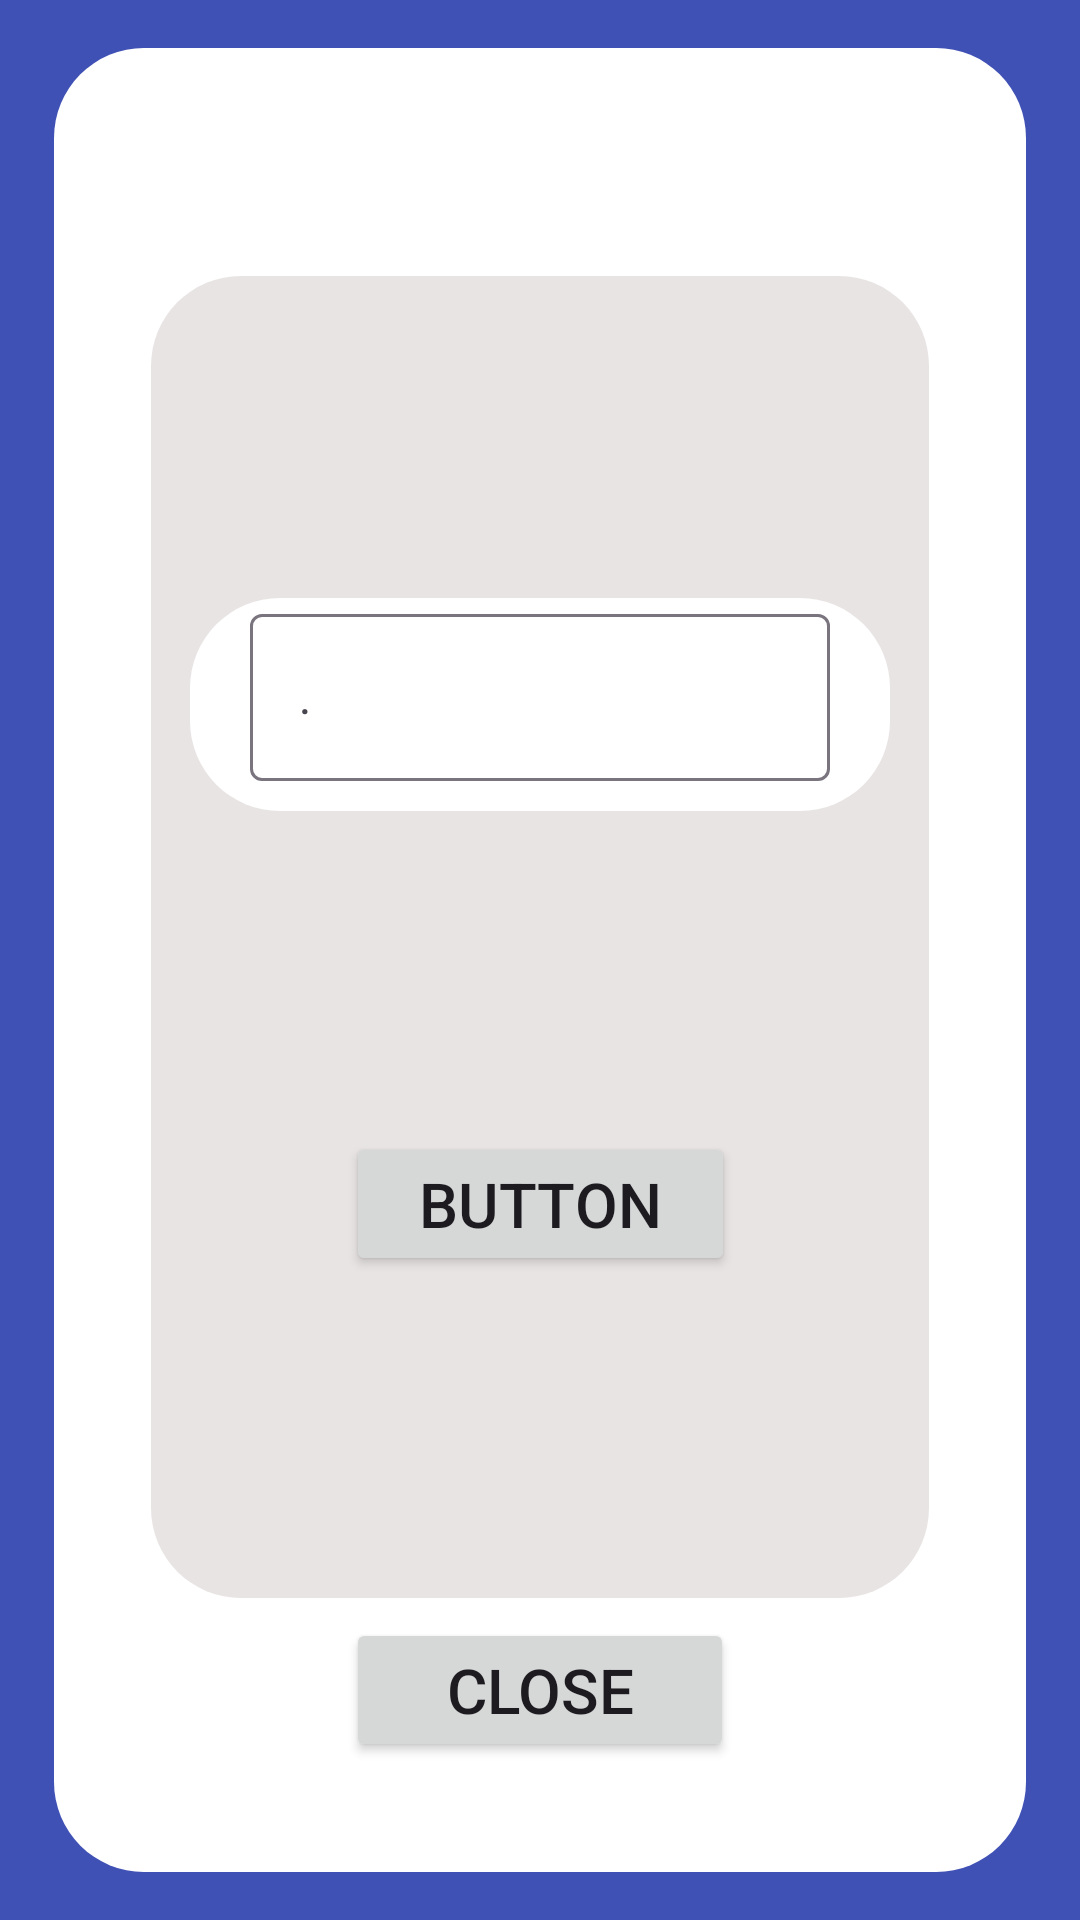

The Android layout XML behind this screen, and the referenced resources:
<!-- AndroidManifest.xml: application theme Theme.Material3.Light -->
<!-- res/layout/change_parameters_for_menu_elements.xml -->
<?xml version="1.0" encoding="utf-8"?>
<androidx.constraintlayout.widget.ConstraintLayout xmlns:android="http://schemas.android.com/apk/res/android"
    xmlns:app="http://schemas.android.com/apk/res-auto"
    xmlns:tools="http://schemas.android.com/tools"
    android:layout_width="match_parent"
    android:layout_height="match_parent"
    android:background="@color/background_blue">

    <androidx.constraintlayout.widget.Guideline
        android:id="@+id/guideline110"
        android:layout_width="wrap_content"
        android:layout_height="wrap_content"
        android:orientation="vertical"
        app:layout_constraintGuide_percent="0.05" />

    <androidx.constraintlayout.widget.Guideline
        android:id="@+id/guideline111"
        android:layout_width="wrap_content"
        android:layout_height="wrap_content"
        android:orientation="vertical"
        app:layout_constraintGuide_percent="0.95" />

    <androidx.constraintlayout.widget.Guideline
        android:id="@+id/guideline112"
        android:layout_width="wrap_content"
        android:layout_height="wrap_content"
        android:orientation="horizontal"
        app:layout_constraintGuide_percent="0.025" />

    <androidx.constraintlayout.widget.Guideline
        android:id="@+id/guideline113"
        android:layout_width="wrap_content"
        android:layout_height="wrap_content"
        android:orientation="horizontal"
        app:layout_constraintGuide_percent="0.975" />

    <androidx.constraintlayout.widget.ConstraintLayout
        android:layout_width="0dp"
        android:layout_height="0dp"
        android:background="@drawable/rounded_white_background"
        app:layout_constraintBottom_toTopOf="@+id/guideline113"
        app:layout_constraintEnd_toStartOf="@+id/guideline111"
        app:layout_constraintStart_toStartOf="@+id/guideline110"
        app:layout_constraintTop_toTopOf="@+id/guideline112">

        <androidx.constraintlayout.widget.Guideline
            android:id="@+id/guideline368"
            android:layout_width="wrap_content"
            android:layout_height="wrap_content"
            android:orientation="horizontal"
            app:layout_constraintGuide_percent="0.85" />

        <TextView
            android:id="@+id/parametr_view"
            android:layout_width="0dp"
            android:layout_height="wrap_content"
            android:autoSizeMaxTextSize="1000dp"
            android:autoSizeMinTextSize="1dp"
            android:autoSizeTextType="uniform"
            android:text=""
            android:textSize="30sp"
            app:layout_constraintBottom_toTopOf="@+id/guideline360"
            app:layout_constraintEnd_toStartOf="@+id/guideline115"
            app:layout_constraintStart_toStartOf="@+id/guideline114"
            app:layout_constraintTop_toTopOf="parent"
            app:layout_constraintVertical_bias="0.5" />

        <androidx.constraintlayout.widget.ConstraintLayout
            android:id="@+id/constraintLayout3"
            android:layout_width="0dp"
            android:layout_height="0dp"
            android:background="@drawable/rounded_grey_background"
            app:layout_constraintBottom_toTopOf="@+id/guideline368"
            app:layout_constraintEnd_toStartOf="@+id/guideline115"
            app:layout_constraintStart_toStartOf="@+id/guideline114"
            app:layout_constraintTop_toTopOf="@+id/guideline360">

            <androidx.constraintlayout.widget.Guideline
                android:id="@+id/guideline371"
                android:layout_width="wrap_content"
                android:layout_height="wrap_content"
                android:orientation="vertical"
                app:layout_constraintGuide_percent="0.05" />

            <androidx.constraintlayout.widget.Guideline
                android:id="@+id/guideline372"
                android:layout_width="wrap_content"
                android:layout_height="wrap_content"
                android:orientation="vertical"
                app:layout_constraintGuide_percent="0.95" />

            <androidx.constraintlayout.widget.Guideline
                android:id="@+id/guideline373"
                android:layout_width="wrap_content"
                android:layout_height="wrap_content"
                android:orientation="vertical"
                app:layout_constraintGuide_percent="0.25" />

            <androidx.constraintlayout.widget.Guideline
                android:id="@+id/guideline374"
                android:layout_width="wrap_content"
                android:layout_height="wrap_content"
                android:orientation="vertical"
                app:layout_constraintGuide_percent="0.75" />

            <com.google.android.material.textfield.TextInputLayout
                android:id="@+id/parameter_to_change_layout"
                android:layout_width="0dp"
                android:layout_height="wrap_content"
                android:background="@drawable/rounded_white_background"
                app:layout_constraintBottom_toTopOf="@+id/change_group_name_button"
                app:layout_constraintEnd_toStartOf="@+id/guideline372"
                app:layout_constraintStart_toStartOf="@+id/guideline371"
                app:layout_constraintTop_toTopOf="parent"
                app:layout_constraintVertical_bias="0.5">

                <com.google.android.material.textfield.TextInputEditText
                    android:id="@+id/parameter_to_change"
                    android:layout_width="match_parent"
                    android:layout_height="match_parent"
                    android:layout_gravity="center"
                    android:layout_marginLeft="20dp"
                    android:layout_marginRight="20dp"
                    android:layout_marginBottom="10dp"
                    android:hint="." />
            </com.google.android.material.textfield.TextInputLayout>

            <Button
                android:id="@+id/change_group_name_button"
                android:layout_width="0dp"
                android:layout_height="wrap_content"
                android:autoSizeMaxTextSize="1000dp"
                android:autoSizeMinTextSize="1dp"
                android:autoSizeTextType="uniform"
                android:text="Button"
                app:layout_constraintBottom_toBottomOf="parent"
                app:layout_constraintEnd_toStartOf="@+id/guideline374"
                app:layout_constraintHorizontal_bias="0.0"
                app:layout_constraintStart_toStartOf="@+id/guideline373"
                app:layout_constraintTop_toBottomOf="@+id/parameter_to_change_layout"
                app:layout_constraintVertical_bias="0.5" />

        </androidx.constraintlayout.widget.ConstraintLayout>

        <Button
            android:id="@+id/close_change_parameters_button"
            android:layout_width="0dp"
            android:layout_height="wrap_content"
            android:autoSizeMaxTextSize="1000dp"
            android:autoSizeMinTextSize="1dp"
            android:autoSizeTextType="uniform"
            android:text="@string/Close"
            app:layout_constraintBottom_toTopOf="@+id/guideline361"
            app:layout_constraintEnd_toStartOf="@+id/guideline370"
            app:layout_constraintStart_toStartOf="@+id/guideline369"
            app:layout_constraintTop_toTopOf="@+id/guideline368" />

        <androidx.constraintlayout.widget.Guideline
            android:id="@+id/guideline114"
            android:layout_width="wrap_content"
            android:layout_height="wrap_content"
            android:orientation="vertical"
            app:layout_constraintGuide_percent="0.1" />

        <androidx.constraintlayout.widget.Guideline
            android:id="@+id/guideline115"
            android:layout_width="wrap_content"
            android:layout_height="wrap_content"
            android:orientation="vertical"
            app:layout_constraintGuide_percent="0.9" />

        <androidx.constraintlayout.widget.Guideline
            android:id="@+id/guideline360"
            android:layout_width="wrap_content"
            android:layout_height="wrap_content"
            android:orientation="horizontal"
            app:layout_constraintGuide_percent="0.125" />

        <androidx.constraintlayout.widget.Guideline
            android:id="@+id/guideline361"
            android:layout_width="wrap_content"
            android:layout_height="wrap_content"
            android:orientation="horizontal"
            app:layout_constraintGuide_percent="0.95" />

        <androidx.constraintlayout.widget.Guideline
            android:id="@+id/guideline369"
            android:layout_width="wrap_content"
            android:layout_height="wrap_content"
            android:orientation="vertical"
            app:layout_constraintGuide_percent="0.3" />

        <androidx.constraintlayout.widget.Guideline
            android:id="@+id/guideline370"
            android:layout_width="wrap_content"
            android:layout_height="wrap_content"
            android:orientation="vertical"
            app:layout_constraintGuide_percent="0.7" />

    </androidx.constraintlayout.widget.ConstraintLayout>

</androidx.constraintlayout.widget.ConstraintLayout>
<!-- resources referenced by this layout -->
<resources>
  <color name="background_blue">#3F51B5</color>
  <!-- drawable rounded_grey_background (drawable) -->
  <?xml version="1.0" encoding="utf-8"?>
  <shape xmlns:android="http://schemas.android.com/apk/res/android">
      
      <solid android:color="@color/background_grey" />
  
      
      <corners android:radius="30dp" />
  </shape>
  <!-- drawable rounded_white_background (drawable) -->
  <?xml version="1.0" encoding="utf-8"?>
  <shape xmlns:android="http://schemas.android.com/apk/res/android">
      
      <solid android:color="@color/white" />
  
      
      <corners android:radius="30dp" />
  </shape>
  <string name="Close">Close</string>
  <color name="background_grey">#E9E4E4</color>
  <color name="white">#FFFFFFFF</color>
</resources>
